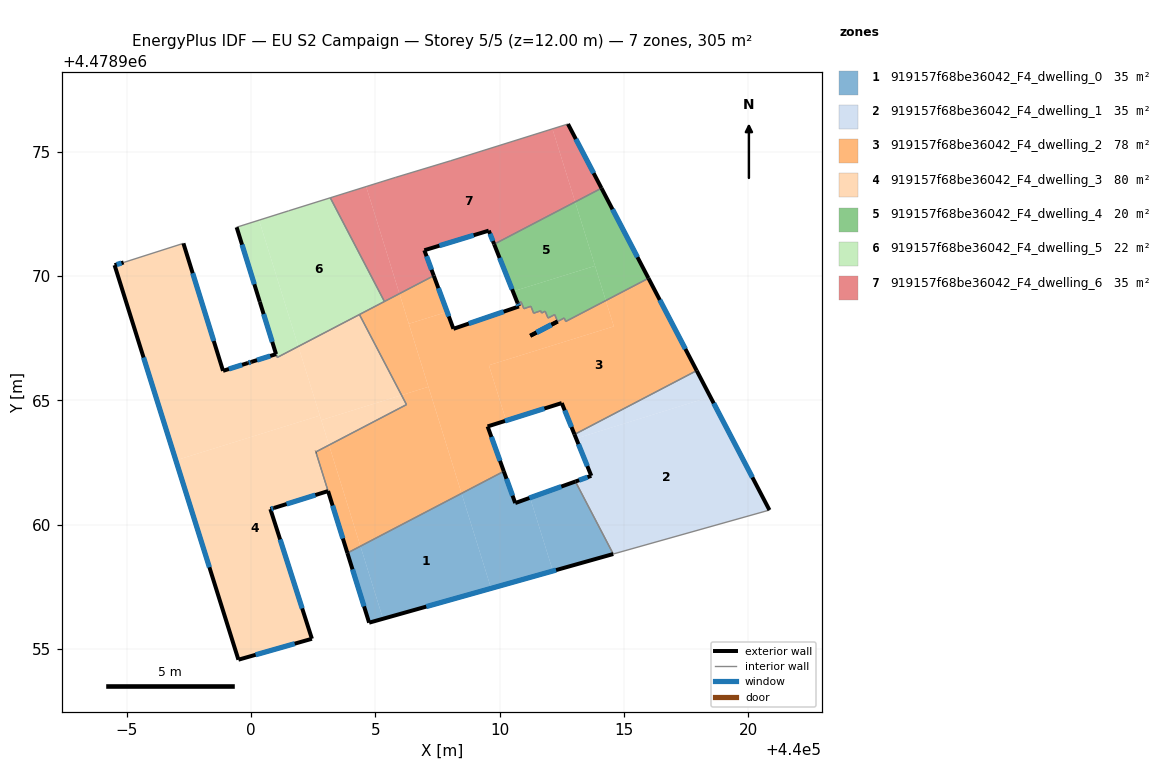
=== STOREY PLAN SPEC (per zone: floor XY polygon, exterior-wall plan segments, windows/doors) ===
zone 1: 919157f68be36042_F4_dwelling_0  (34.8 m²)
  floor: (440008.47, 4478961.26) (440009.66, 4478957.43) (440005.31, 4478956.21) (440004.40, 4478959.13)
  floor: (440011.23, 4478961.08) (440012.14, 4478958.13) (440009.66, 4478957.43) (440008.47, 4478961.26) (440010.17, 4478962.14) (440010.63, 4478960.87)
  floor: (440004.40, 4478959.13) (440005.31, 4478956.21) (440004.75, 4478956.05) (440003.87, 4478958.86)
  floor: (440013.05, 4478961.74) (440014.57, 4478958.82) (440012.14, 4478958.13) (440011.23, 4478961.08)
  exterior wall: (440010.63, 4478960.87) – (440010.17, 4478962.14)  [1.4 m]
    window: (440010.52, 4478961.17) – (440010.28, 4478961.85)  [1.2 m²]
  exterior wall: (440013.05, 4478961.74) – (440010.63, 4478960.87)  [2.6 m]
    window: (440012.48, 4478961.53) – (440011.20, 4478961.07)  [2.2 m²]
  exterior wall: (440004.75, 4478956.05) – (440014.57, 4478958.82)  [10.2 m]
    window: (440007.05, 4478956.70) – (440012.27, 4478958.17)  [8.7 m²]
  exterior wall: (440003.87, 4478958.86) – (440004.75, 4478956.05)  [2.9 m]
    window: (440004.08, 4478958.20) – (440004.54, 4478956.71)  [2.5 m²]
  interior walls: 2
zone 2: 919157f68be36042_F4_dwelling_1  (34.9 m²)
  floor: (440018.48, 4478965.14) (440020.86, 4478960.59) (440014.57, 4478958.82) (440013.05, 4478961.74) (440013.69, 4478961.96) (440013.08, 4478963.46)
  floor: (440017.93, 4478966.20) (440018.48, 4478965.14) (440013.08, 4478963.46) (440013.01, 4478963.63)
  exterior wall: (440013.01, 4478963.63) – (440013.69, 4478961.96)  [1.8 m]
    window: (440013.17, 4478963.24) – (440013.53, 4478962.35)  [1.5 m²]
  exterior wall: (440020.86, 4478960.59) – (440017.93, 4478966.20)  [6.3 m]
    window: (440020.17, 4478961.90) – (440018.62, 4478964.88)  [5.4 m²]
  exterior wall: (440013.69, 4478961.96) – (440013.05, 4478961.74)  [0.7 m]
    window: (440013.54, 4478961.91) – (440013.20, 4478961.79)  [0.6 m²]
  interior walls: 3
zone 3: 919157f68be36042_F4_dwelling_2  (78.2 m²)
  floor: (440015.99, 4478969.92) (440017.93, 4478966.20) (440013.01, 4478963.63) (440012.50, 4478964.89) (440010.26, 4478964.19) (440009.57, 4478966.42) (440014.60, 4478967.98) (440014.27, 4478969.02)
  floor: (440007.13, 4478965.55) (440008.47, 4478961.26) (440004.40, 4478959.13) (440003.13, 4478963.20) (440006.25, 4478964.83) (440006.05, 4478965.21)
  floor: (440007.35, 4478970.02) (440007.89, 4478968.56) (440006.34, 4478968.08) (440005.97, 4478969.30)
  floor: (440003.13, 4478963.20) (440004.40, 4478959.13) (440003.87, 4478958.86) (440002.60, 4478962.92)
  floor: (440014.27, 4478969.02) (440014.60, 4478967.98) (440009.57, 4478966.42) (440010.26, 4478964.19) (440009.52, 4478963.95) (440010.17, 4478962.14) (440008.47, 4478961.26) (440006.34, 4478968.08) (440007.89, 4478968.56) (440008.14, 4478967.88) (440010.78, 4478968.78) (440010.72, 4478968.92) (440010.86, 4478968.97) (440010.97, 4478968.69) (440011.26, 4478968.79) (440011.37, 4478968.51) (440011.65, 4478968.61) (440011.69, 4478968.52) (440011.83, 4478968.59) (440011.95, 4478968.31) (440012.22, 4478968.45) (440012.33, 4478968.18) (440011.23, 4478967.60) (440012.60, 4478968.32) (440012.66, 4478968.18)
  floor: (440005.97, 4478969.30) (440007.13, 4478965.55) (440006.05, 4478965.21) (440004.36, 4478968.46)
  exterior wall: (440008.14, 4478967.88) – (440007.35, 4478970.02)  [2.3 m]
    window: (440007.95, 4478968.38) – (440007.53, 4478969.52)  [1.9 m²]
  exterior wall: (440010.78, 4478968.78) – (440008.14, 4478967.88)  [2.8 m]
    window: (440010.16, 4478968.57) – (440008.76, 4478968.09)  [2.4 m²]
  exterior wall: (440010.78, 4478968.78) – (440010.72, 4478968.92)  [0.2 m]
    window: (440010.76, 4478968.81) – (440010.73, 4478968.89)  [0.1 m²]
  exterior wall: (440017.93, 4478966.20) – (440015.99, 4478969.92)  [4.2 m]
    window: (440017.48, 4478967.07) – (440016.45, 4478969.05)  [3.6 m²]
  exterior wall: (440012.50, 4478964.89) – (440013.01, 4478963.63)  [1.4 m]
    window: (440012.62, 4478964.60) – (440012.89, 4478963.93)  [1.2 m²]
  exterior wall: (440009.52, 4478963.95) – (440012.50, 4478964.89)  [3.1 m]
    window: (440010.21, 4478964.17) – (440011.80, 4478964.67)  [2.7 m²]
  exterior wall: (440010.17, 4478962.14) – (440009.52, 4478963.95)  [1.9 m]
    window: (440010.02, 4478962.57) – (440009.67, 4478963.53)  [1.6 m²]
  exterior wall: (440002.61, 4478962.93) – (440002.60, 4478962.92)  [0.0 m]
  exterior wall: (440003.09, 4478961.35) – (440003.87, 4478958.86)  [2.6 m]
    window: (440003.28, 4478960.77) – (440003.69, 4478959.44)  [2.2 m²]
  interior walls: 20
zone 4: 919157f68be36042_F4_dwelling_3  (79.7 m²)
  floor: (440000.35, 4478968.97) (440001.05, 4478966.73) (440001.90, 4478967.17) (440002.76, 4478964.39) (439996.97, 4478962.59) (439994.50, 4478970.44) (439994.87, 4478970.55) (439997.27, 4478971.32) (439998.87, 4478966.19) (439999.87, 4478966.50) (439999.93, 4478966.53) (440001.00, 4478966.86)
  floor: (440002.76, 4478964.39) (440003.13, 4478963.20) (440002.60, 4478962.92) (440003.09, 4478961.35) (440000.77, 4478960.62) (440002.44, 4478955.41) (439999.49, 4478954.56) (439996.97, 4478962.59)
  floor: (440004.36, 4478968.46) (440006.05, 4478965.21) (440002.82, 4478964.21) (440001.90, 4478967.17)
  floor: (440006.05, 4478965.21) (440006.25, 4478964.83) (440003.13, 4478963.20) (440002.82, 4478964.21)
  exterior wall: (439999.49, 4478954.56) – (440002.44, 4478955.41)  [3.1 m]
    window: (440000.18, 4478954.76) – (440001.75, 4478955.21)  [2.6 m²]
  exterior wall: (439994.50, 4478970.44) – (439999.49, 4478954.56)  [16.6 m]
    window: (439995.67, 4478966.73) – (439998.32, 4478958.28)  [14.1 m²]
  exterior wall: (439994.87, 4478970.55) – (439994.50, 4478970.44)  [0.4 m]
    window: (439994.78, 4478970.53) – (439994.59, 4478970.47)  [0.3 m²]
  exterior wall: (439998.87, 4478966.19) – (439997.27, 4478971.32)  [5.4 m]
    window: (439998.49, 4478967.39) – (439997.65, 4478970.12)  [4.6 m²]
  exterior wall: (439999.87, 4478966.50) – (439998.87, 4478966.19)  [1.0 m]
    window: (439999.63, 4478966.43) – (439999.10, 4478966.26)  [0.9 m²]
  exterior wall: (440000.00, 4478966.55) – (439999.87, 4478966.50)  [0.1 m]
    window: (439999.97, 4478966.54) – (439999.90, 4478966.51)  [0.1 m²]
  exterior wall: (440001.00, 4478966.86) – (440000.00, 4478966.55)  [1.0 m]
    window: (440000.77, 4478966.79) – (440000.23, 4478966.62)  [0.9 m²]
  exterior wall: (440001.00, 4478966.86) – (440000.35, 4478968.97)  [2.2 m]
    window: (440000.85, 4478967.35) – (440000.50, 4478968.47)  [1.9 m²]
  exterior wall: (440000.35, 4478968.97) – (440000.35, 4478968.97)  [0.0 m]
  exterior wall: (440000.91, 4478960.67) – (440003.09, 4478961.35)  [2.3 m]
    window: (440001.43, 4478960.83) – (440002.58, 4478961.19)  [1.9 m²]
  exterior wall: (440000.77, 4478960.62) – (440000.91, 4478960.67)  [0.1 m]
    window: (440000.81, 4478960.64) – (440000.88, 4478960.66)  [0.1 m²]
  exterior wall: (440002.44, 4478955.41) – (440000.77, 4478960.62)  [5.5 m]
    window: (440002.05, 4478956.63) – (440001.16, 4478959.40)  [4.6 m²]
  exterior wall: (440002.61, 4478962.93) – (440002.60, 4478962.92)  [0.0 m]
  interior walls: 6
zone 5: 919157f68be36042_F4_dwelling_4  (19.6 m²)
  floor: (440014.10, 4478973.54) (440015.99, 4478969.92) (440014.27, 4478969.02) (440013.04, 4478972.99)
  floor: (440013.04, 4478972.99) (440013.84, 4478970.41) (440010.53, 4478969.39) (440009.78, 4478971.29)
  floor: (440013.84, 4478970.41) (440014.27, 4478969.02) (440012.66, 4478968.18) (440012.60, 4478968.32) (440011.23, 4478967.60) (440012.33, 4478968.18) (440012.22, 4478968.45) (440011.95, 4478968.31) (440011.83, 4478968.59) (440011.69, 4478968.52) (440011.65, 4478968.61) (440011.37, 4478968.51) (440011.26, 4478968.79) (440010.97, 4478968.69) (440010.86, 4478968.97) (440010.72, 4478968.92) (440010.53, 4478969.39)
  exterior wall: (440009.78, 4478971.29) – (440010.72, 4478968.92)  [2.5 m]
    window: (440010.00, 4478970.73) – (440010.50, 4478969.47)  [2.2 m²]
  exterior wall: (440015.99, 4478969.92) – (440014.10, 4478973.54)  [4.1 m]
    window: (440015.55, 4478970.77) – (440014.54, 4478972.69)  [3.5 m²]
  exterior wall: (440011.23, 4478967.60) – (440012.33, 4478968.18)  [1.2 m] x2 surfaces
    window: (440011.49, 4478967.74) – (440012.08, 4478968.04)  [1.1 m²] x2
  interior walls: 14
zone 6: 919157f68be36042_F4_dwelling_5  (22.3 m²)
  floor: (440003.18, 4478973.15) (440005.36, 4478968.98) (440001.90, 4478967.17) (440000.32, 4478972.25) (440001.51, 4478972.63)
  floor: (440000.32, 4478972.25) (440001.90, 4478967.17) (440001.05, 4478966.73) (440000.35, 4478968.97) (440000.39, 4478968.83) (439999.41, 4478971.97)
  exterior wall: (439999.41, 4478971.97) – (440000.34, 4478968.97)  [3.1 m]
    window: (439999.63, 4478971.27) – (440000.13, 4478969.67)  [2.7 m²]
  exterior wall: (440000.35, 4478968.97) – (440000.35, 4478968.97)  [0.0 m]
  interior walls: 6
zone 7: 919157f68be36042_F4_dwelling_6  (35.2 m²)
  floor: (440012.13, 4478975.93) (440013.04, 4478972.99) (440009.78, 4478971.29) (440009.56, 4478971.83) (440006.97, 4478971.04) (440007.35, 4478970.02) (440005.97, 4478969.30) (440004.63, 4478973.61) (440005.80, 4478973.97) (440008.02, 4478974.64)
  floor: (440004.63, 4478973.61) (440005.97, 4478969.30) (440005.36, 4478968.98) (440003.18, 4478973.15)
  floor: (440012.75, 4478976.12) (440014.10, 4478973.54) (440013.04, 4478972.99) (440012.13, 4478975.93)
  exterior wall: (440014.10, 4478973.54) – (440012.75, 4478976.12)  [2.9 m]
    window: (440013.78, 4478974.15) – (440013.07, 4478975.52)  [2.5 m²]
  exterior wall: (440009.56, 4478971.83) – (440009.78, 4478971.29)  [0.6 m]
    window: (440009.61, 4478971.71) – (440009.73, 4478971.41)  [0.5 m²]
  exterior wall: (440006.97, 4478971.04) – (440009.56, 4478971.83)  [2.7 m]
    window: (440007.58, 4478971.23) – (440008.96, 4478971.65)  [2.3 m²]
  exterior wall: (440007.35, 4478970.02) – (440006.97, 4478971.04)  [1.1 m]
    window: (440007.26, 4478970.26) – (440007.06, 4478970.80)  [0.9 m²]
  interior walls: 6

=== DERIVED (storey summary) ===
Building: EU S2 Campaign
Storey: 5 of 5  (floor level z = 12.00 m)
Storey gross floor area: 304.8 m²
Zones on this storey: 7
  - 919157f68be36042_F4_dwelling_0: floor 34.8 m²; exterior wall 17.1 m (51.2 m²); 4 window(s) 14.5 m²; WWR 28.3%
  - 919157f68be36042_F4_dwelling_1: floor 34.9 m²; exterior wall 8.8 m (26.4 m²); 3 window(s) 7.5 m²; WWR 28.3%
  - 919157f68be36042_F4_dwelling_2: floor 78.2 m²; exterior wall 18.4 m (55.3 m²); 8 window(s) 15.6 m²; WWR 28.3%
  - 919157f68be36042_F4_dwelling_3: floor 79.7 m²; exterior wall 37.8 m (113.5 m²); 11 window(s) 32.1 m²; WWR 28.3%
  - 919157f68be36042_F4_dwelling_4: floor 19.6 m²; exterior wall 7.9 m (27.4 m²); 4 window(s) 7.7 m²; WWR 28.3%
  - 919157f68be36042_F4_dwelling_5: floor 22.3 m²; exterior wall 3.1 m (9.4 m²); 1 window(s) 2.7 m²; WWR 28.2%
  - 919157f68be36042_F4_dwelling_6: floor 35.2 m²; exterior wall 7.3 m (21.9 m²); 4 window(s) 6.2 m²; WWR 28.3%
Zone adjacency (shared interzone walls):
  - 919157f68be36042_F4_dwelling_0 ↔ 919157f68be36042_F4_dwelling_1
  - 919157f68be36042_F4_dwelling_0 ↔ 919157f68be36042_F4_dwelling_2
  - 919157f68be36042_F4_dwelling_1 ↔ 919157f68be36042_F4_dwelling_2
  - 919157f68be36042_F4_dwelling_2 ↔ 919157f68be36042_F4_dwelling_3
  - 919157f68be36042_F4_dwelling_2 ↔ 919157f68be36042_F4_dwelling_4
  - 919157f68be36042_F4_dwelling_2 ↔ 919157f68be36042_F4_dwelling_5
  - 919157f68be36042_F4_dwelling_2 ↔ 919157f68be36042_F4_dwelling_6
  - 919157f68be36042_F4_dwelling_3 ↔ 919157f68be36042_F4_dwelling_5
  - 919157f68be36042_F4_dwelling_4 ↔ 919157f68be36042_F4_dwelling_6
  - 919157f68be36042_F4_dwelling_5 ↔ 919157f68be36042_F4_dwelling_6